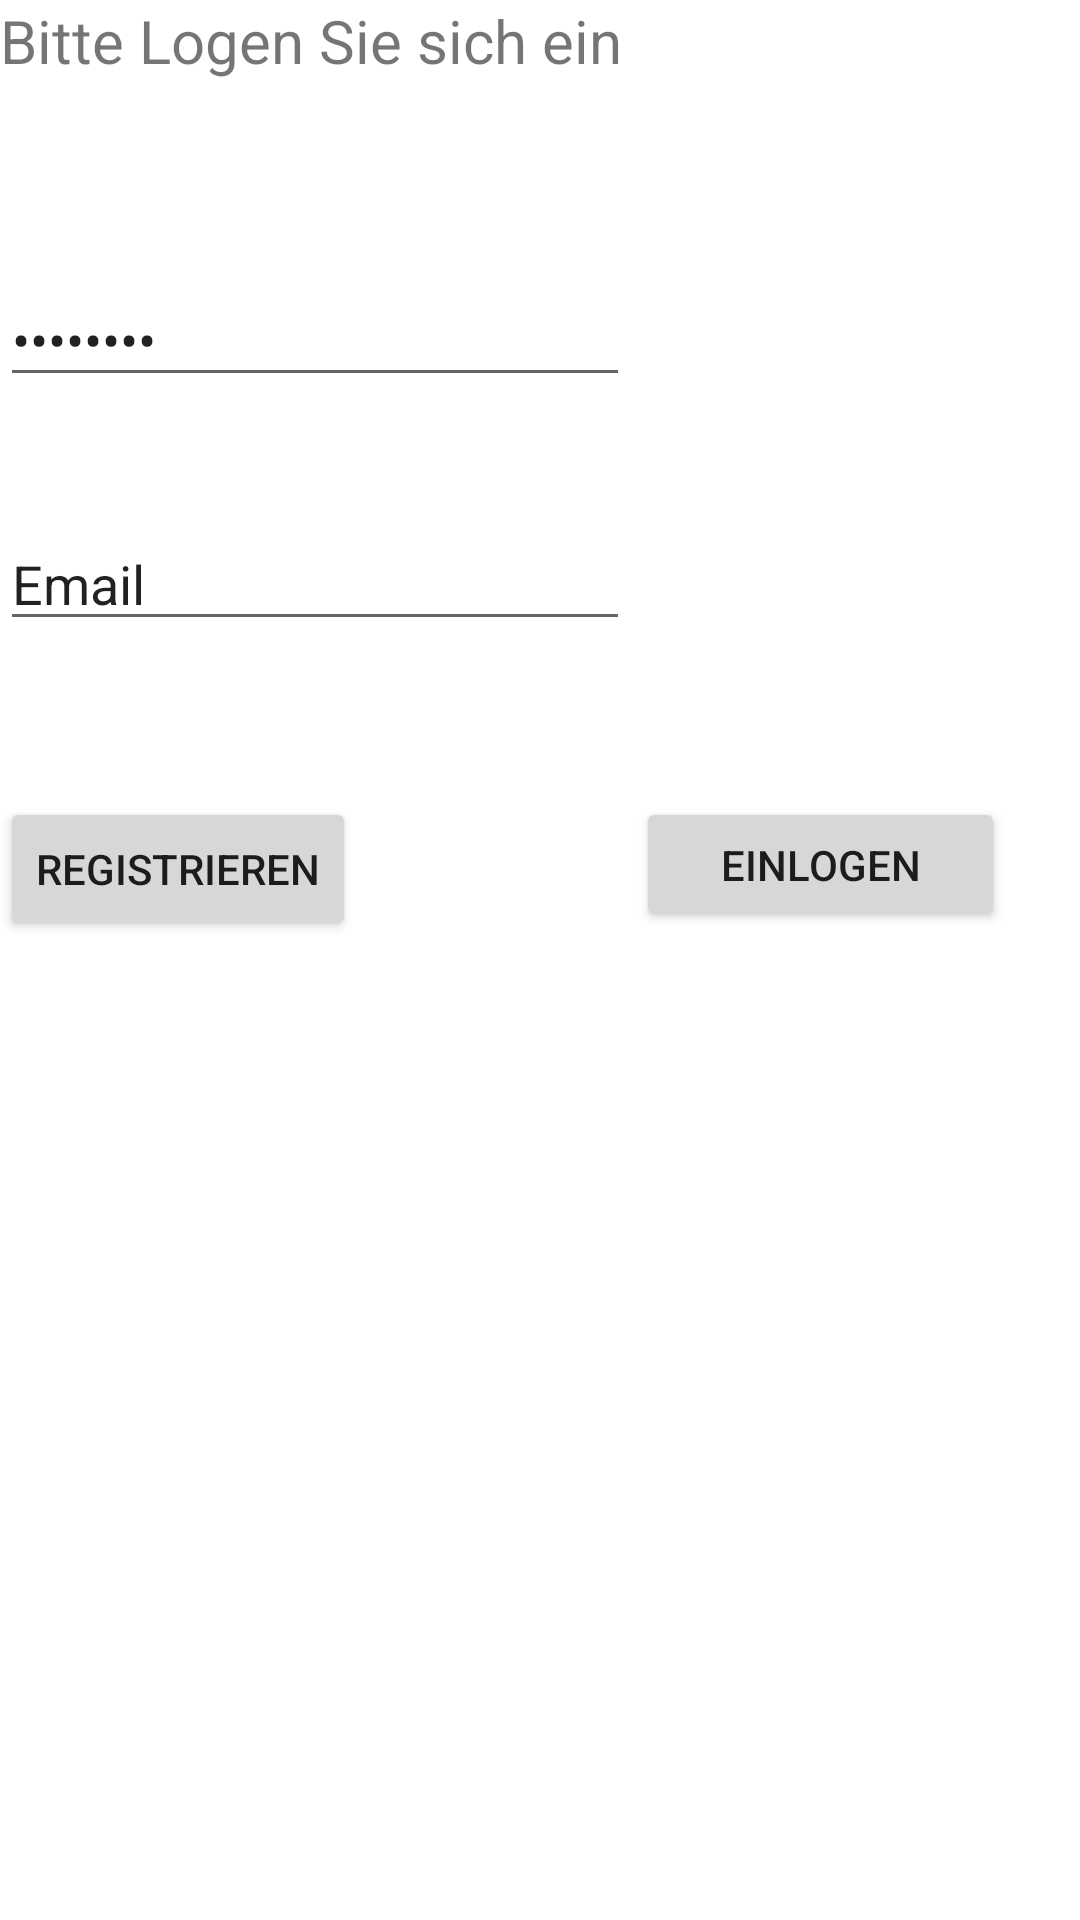

Layout XML and referenced resources for this Android screen:
<!-- AndroidManifest.xml: application theme Theme.NutritionApplication -->
<!-- res/layout/activity_sing_in.xml -->
<androidx.constraintlayout.widget.ConstraintLayout xmlns:android="http://schemas.android.com/apk/res/android"
    xmlns:app="http://schemas.android.com/apk/res-auto"
    xmlns:tools="http://schemas.android.com/tools"
    android:layout_width="match_parent"
    android:layout_height="fill_parent"
    android:layout_gravity="center_horizontal"
    android:fitsSystemWindows="true"
    android:textAlignment="center">

    <TextView
        android:id="@+id/textView"
        android:layout_width="wrap_content"
        android:layout_height="wrap_content"
        android:text="Bitte Logen Sie sich ein"
        android:textSize="20dp"
        tools:ignore="MissingConstraints"
        tools:layout_editor_absoluteX="67dp"
        tools:layout_editor_absoluteY="16dp" />

    <Button
        android:id="@+id/button"
        android:layout_width="123dp"
        android:layout_height="45dp"
        android:layout_marginStart="212dp"
        android:layout_marginTop="52dp"
        android:orientation="vertical"
        android:text="Einlogen"
        app:layout_constraintStart_toStartOf="@+id/button2"
        app:layout_constraintTop_toBottomOf="@+id/editTextTextEmailAddress"
        tools:ignore="MissingConstraints" />

    <Button
        android:id="@+id/button2"
        android:layout_width="wrap_content"
        android:layout_height="wrap_content"
        android:layout_marginTop="52dp"
        android:text="Registrieren"
        app:layout_constraintTop_toBottomOf="@+id/editTextTextEmailAddress"
        tools:ignore="MissingConstraints"
        tools:layout_editor_absoluteX="16dp" />

    <EditText
        android:id="@+id/editTextTextEmailAddress"
        android:layout_width="wrap_content"
        android:layout_height="wrap_content"
        android:layout_marginTop="40dp"
        android:ems="10"
        android:inputType="textEmailAddress"
        android:text="Email"
        app:layout_constraintTop_toBottomOf="@+id/editTextTextPassword"
        tools:ignore="MissingConstraints"
        tools:layout_editor_absoluteX="77dp" />

    <EditText
        android:id="@+id/editTextTextPassword"
        android:layout_width="wrap_content"
        android:layout_height="wrap_content"
        android:layout_marginTop="64dp"
        android:ems="10"
        android:inputType="textPassword"
        android:text="Password"
        app:layout_constraintTop_toBottomOf="@+id/textView"
        tools:ignore="MissingConstraints"
        tools:layout_editor_absoluteX="77dp" />
</androidx.constraintlayout.widget.ConstraintLayout>
<!-- resources referenced by this layout -->
<resources>
  <style name="Theme.NutritionApplication" parent="Theme.MaterialComponents.DayNight.DarkActionBar">
          
          <item name="colorPrimary">@color/green_dark</item>
          <item name="colorPrimaryVariant">@color/green_dark</item>
          <item name="colorOnPrimary">@color/white</item>
          
          <item name="colorSecondary">@color/green_bright</item>
          <item name="colorSecondaryVariant">@color/green_bright</item>
          <item name="colorOnSecondary">@color/black</item>
          
          <item name="android:statusBarColor" tools:targetApi="l">?attr/colorPrimaryVariant</item>
          
      </style>
  <color name="green_dark">#05630b</color>
  <color name="white">#FFFFFFFF</color>
  <color name="green_bright">#66f26f</color>
  <color name="black">#FF000000</color>
</resources>
